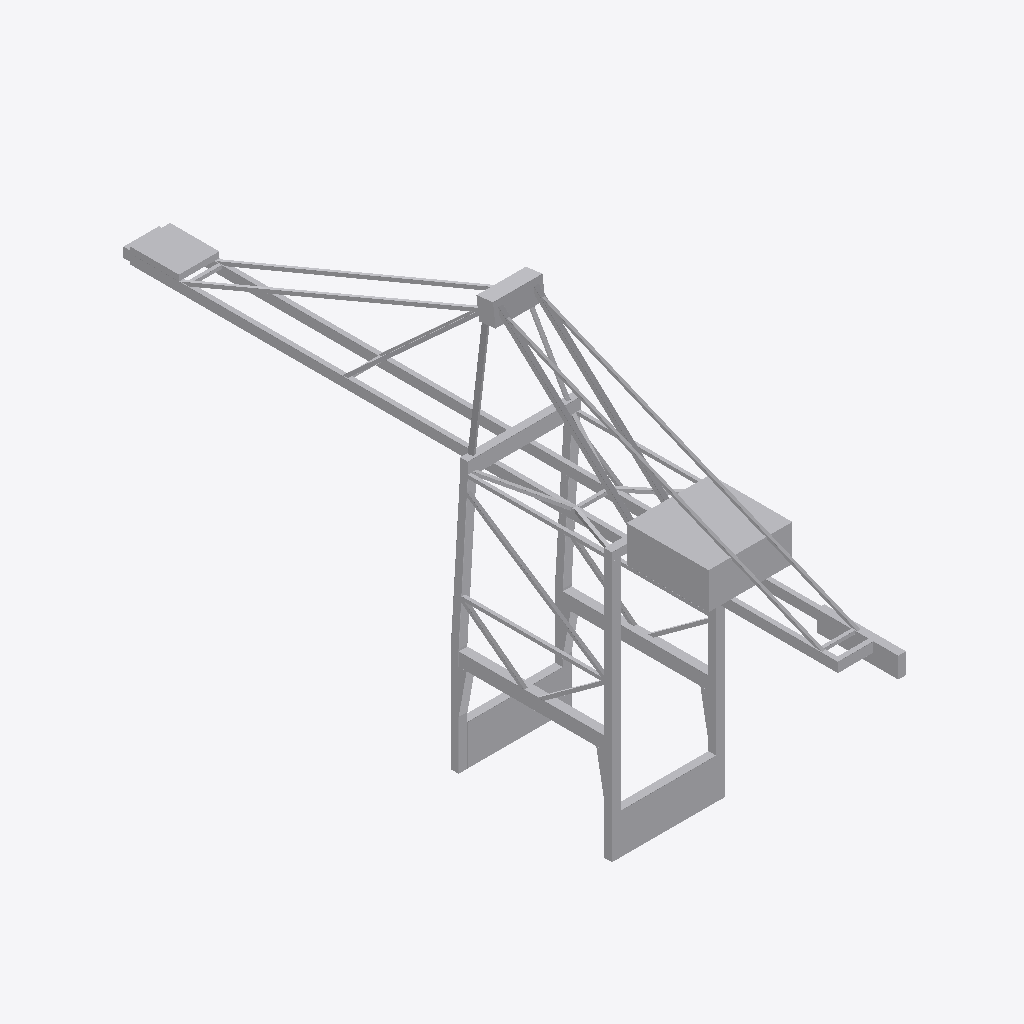
Isometric view of an IFC building model (IFC-SPF (STEP), schema IFC2X3, length unit metre), seen from the south-west, elements coloured by IFC class: 1 other element (light grey).
Extent 22.9 m × 150.6 m × 80.0 m (x, y, z). Elements (1): 1 IfcBuildingElementPart.

HEADER;
FILE_DESCRIPTION(('IFC 2x3 Building Model'),'2;1');
FILE_NAME('','2023-03-16T13:00:26',(''),(''),'','ASIFC - 3.4.0.1268','');
FILE_SCHEMA(('IFC2X3'));
ENDSEC;
DATA;
#7=IFCPROJECT('3DDDGg8B962hXdQ4FJxs7l',#6,'PortDeBarcelona','',$,$,$,(#14),#8);
#20=IFCSITE('3USTekzDbE682JwZYRjxHo',#6,'PortDeBarcelona',$,$,#21,$,$,.ELEMENT.,(40,1,1,200000),(-105,-16,-58,-800000),0.0,'',$);
#24362=IFCBUILDINGELEMENTPART('3B_UTWfqD4NP2j6pv12i4y',#6,'APBCN-LOG-OPR-Grua_STS_LOD3','',$,#24363,#24368,$);
ENDSEC;
